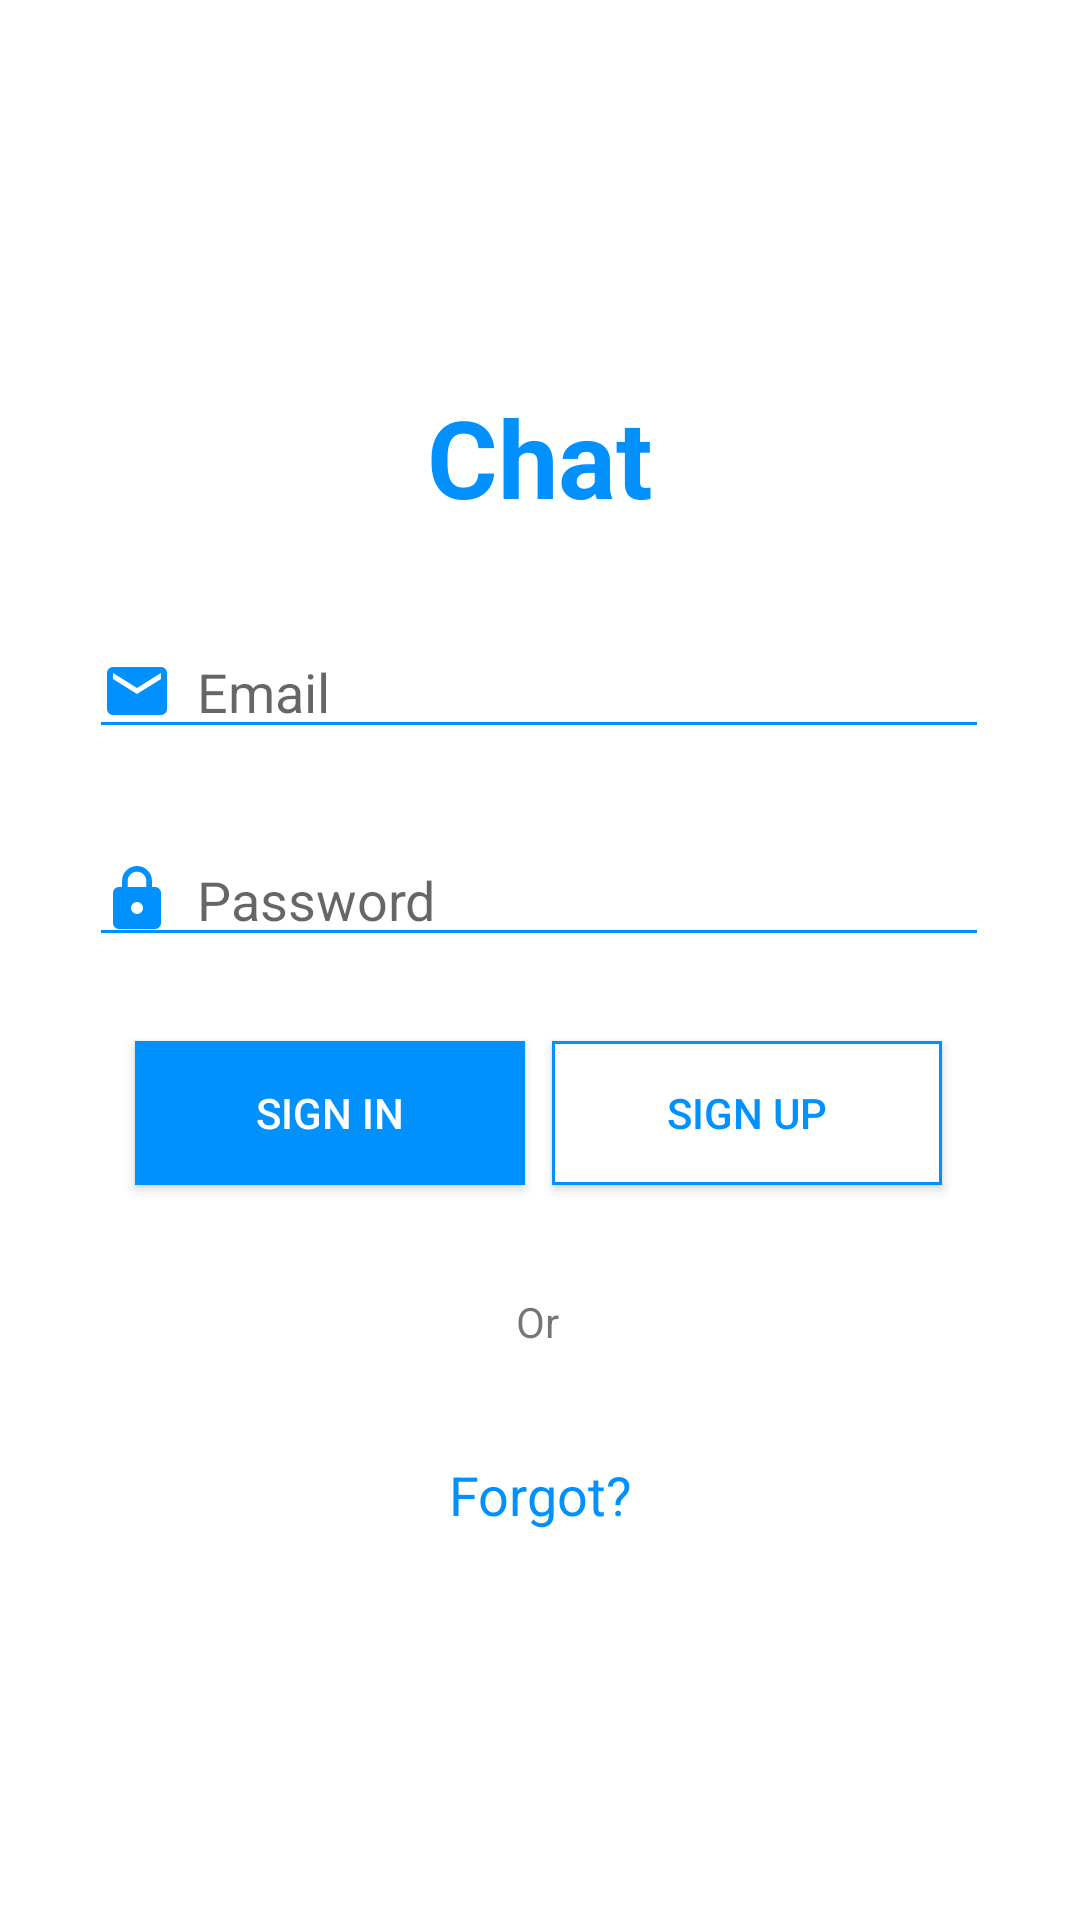

The Android layout XML behind this screen, and the referenced resources:
<!-- AndroidManifest.xml: application theme Theme.Chat -->
<!-- res/layout/activity_sign_in.xml -->
<?xml version="1.0" encoding="utf-8"?>
<androidx.constraintlayout.widget.ConstraintLayout xmlns:android="http://schemas.android.com/apk/res/android"
    xmlns:app="http://schemas.android.com/apk/res-auto"
    xmlns:tools="http://schemas.android.com/tools"
    android:layout_width="match_parent"
    android:layout_height="match_parent"
    tools:context=".SignInActivity">


    <TextView
        android:id="@+id/textView2"
        android:layout_width="wrap_content"
        android:layout_height="wrap_content"
        android:layout_marginTop="128dp"
        android:text="@string/app_name"
        android:textColor="@color/primary_color"
        android:textSize="36sp"
        android:textStyle="bold"
        app:layout_constraintEnd_toEndOf="parent"
        app:layout_constraintStart_toStartOf="parent"
        app:layout_constraintTop_toTopOf="parent" />

    <com.google.android.material.textfield.TextInputEditText
        android:id="@+id/edt_email"
        android:layout_width="300dp"
        android:layout_height="wrap_content"
        android:layout_marginTop="32dp"
        android:backgroundTint="@color/primary_color"
        android:drawableLeft="@drawable/ic_baseline_email_24"
        android:drawablePadding="8dp"
        android:hint="Email"
        android:inputType="textEmailAddress"
        app:layout_constraintEnd_toEndOf="parent"
        app:layout_constraintHorizontal_bias="0.495"
        app:layout_constraintStart_toStartOf="parent"
        app:layout_constraintTop_toBottomOf="@+id/textView2" />

    <com.google.android.material.textfield.TextInputEditText
        android:id="@+id/edt_password"
        android:layout_width="300dp"
        android:layout_height="wrap_content"
        android:layout_marginTop="28dp"
        android:backgroundTint="@color/primary_color"
        android:drawableLeft="@drawable/ic_baseline_lock_24"
        android:drawablePadding="8dp"
        android:hint="Password"
        android:inputType="textPassword"
        app:layout_constraintEnd_toEndOf="parent"
        app:layout_constraintHorizontal_bias="0.495"
        app:layout_constraintStart_toStartOf="parent"
        app:layout_constraintTop_toBottomOf="@+id/edt_email" />

    <androidx.appcompat.widget.AppCompatButton
        android:id="@+id/btn_signIn"
        android:layout_width="130dp"
        android:layout_height="wrap_content"
        android:layout_marginTop="28dp"
        android:background="@color/primary_color"
        android:text="Sign In"
        android:textColor="@color/white"
        app:layout_constraintEnd_toEndOf="parent"
        app:layout_constraintHorizontal_bias="0.195"
        app:layout_constraintStart_toStartOf="parent"
        app:layout_constraintTop_toBottomOf="@+id/edt_password" />

    <androidx.appcompat.widget.AppCompatButton
        android:id="@+id/btn_signUp"
        android:layout_width="130dp"
        android:layout_height="wrap_content"
        android:layout_marginTop="28dp"
        android:background="@drawable/border_primary_bg"
        android:text="Sign Up"
        android:textColor="@color/primary_color"
        app:layout_constraintEnd_toEndOf="parent"
        app:layout_constraintHorizontal_bias="0.8"
        app:layout_constraintStart_toStartOf="parent"
        app:layout_constraintTop_toBottomOf="@+id/edt_password" />

    <TextView
        android:id="@+id/txt_forgot"
        android:layout_width="wrap_content"
        android:layout_height="wrap_content"
        android:layout_marginTop="36dp"
        android:text="Forgot?"
        android:textColor="@color/primary_color"
        android:textSize="18sp"
        app:layout_constraintEnd_toEndOf="parent"
        app:layout_constraintStart_toStartOf="parent"
        app:layout_constraintTop_toBottomOf="@+id/textView4" />

    <TextView
        android:id="@+id/textView4"
        android:layout_width="wrap_content"
        android:layout_height="wrap_content"
        android:layout_marginTop="36dp"
        android:text="Or"
        app:layout_constraintEnd_toEndOf="parent"
        app:layout_constraintHorizontal_bias="0.498"
        app:layout_constraintStart_toStartOf="parent"
        app:layout_constraintTop_toBottomOf="@+id/btn_signIn" />


</androidx.constraintlayout.widget.ConstraintLayout>
<!-- resources referenced by this layout -->
<resources>
  <color name="primary_color">#0091ff</color>
  <color name="white">#FFFFFFFF</color>
  <!-- drawable border_primary_bg (drawable) -->
  <?xml version="1.0" encoding="utf-8"?>
  <shape xmlns:android="http://schemas.android.com/apk/res/android">
      <solid android:color="@color/white"/>
      <stroke
          android:width="1dp"
          android:color="@color/primary_color" />
  </shape>
  <!-- drawable ic_baseline_email_24 (drawable) -->
  <vector android:height="24dp" android:tint="#0091FF"
      android:viewportHeight="24" android:viewportWidth="24"
      android:width="24dp" xmlns:android="http://schemas.android.com/apk/res/android">
      <path android:fillColor="@android:color/white" android:pathData="M20,4L4,4c-1.1,0 -1.99,0.9 -1.99,2L2,18c0,1.1 0.9,2 2,2h16c1.1,0 2,-0.9 2,-2L22,6c0,-1.1 -0.9,-2 -2,-2zM20,8l-8,5 -8,-5L4,6l8,5 8,-5v2z"/>
  </vector>
  <!-- drawable ic_baseline_lock_24 (drawable) -->
  <vector android:height="24dp" android:tint="#0091FF"
      android:viewportHeight="24" android:viewportWidth="24"
      android:width="24dp" xmlns:android="http://schemas.android.com/apk/res/android">
      <path android:fillColor="@android:color/white" android:pathData="M18,8h-1L17,6c0,-2.76 -2.24,-5 -5,-5S7,3.24 7,6v2L6,8c-1.1,0 -2,0.9 -2,2v10c0,1.1 0.9,2 2,2h12c1.1,0 2,-0.9 2,-2L20,10c0,-1.1 -0.9,-2 -2,-2zM12,17c-1.1,0 -2,-0.9 -2,-2s0.9,-2 2,-2 2,0.9 2,2 -0.9,2 -2,2zM15.1,8L8.9,8L8.9,6c0,-1.71 1.39,-3.1 3.1,-3.1 1.71,0 3.1,1.39 3.1,3.1v2z"/>
  </vector>
  <string name="app_name">Chat</string>
  <style name="Theme.Chat" parent="Theme.MaterialComponents.DayNight.NoActionBar">
          
          <item name="colorPrimary">@color/primary_color</item>
          <item name="colorPrimaryVariant">@color/primary_dark_color</item>
          <item name="colorOnPrimary">@color/white</item>
          
          <item name="colorSecondary">@color/teal_200</item>
          <item name="colorSecondaryVariant">@color/teal_700</item>
          <item name="colorOnSecondary">@color/black</item>
          
          <item name="android:statusBarColor" tools:targetApi="l">?attr/colorPrimaryVariant</item>
          
      </style>
  <color name="primary_dark_color">#006edc</color>
  <color name="teal_200">#FF03DAC5</color>
  <color name="teal_700">#FF018786</color>
  <color name="black">#FF000000</color>
</resources>
